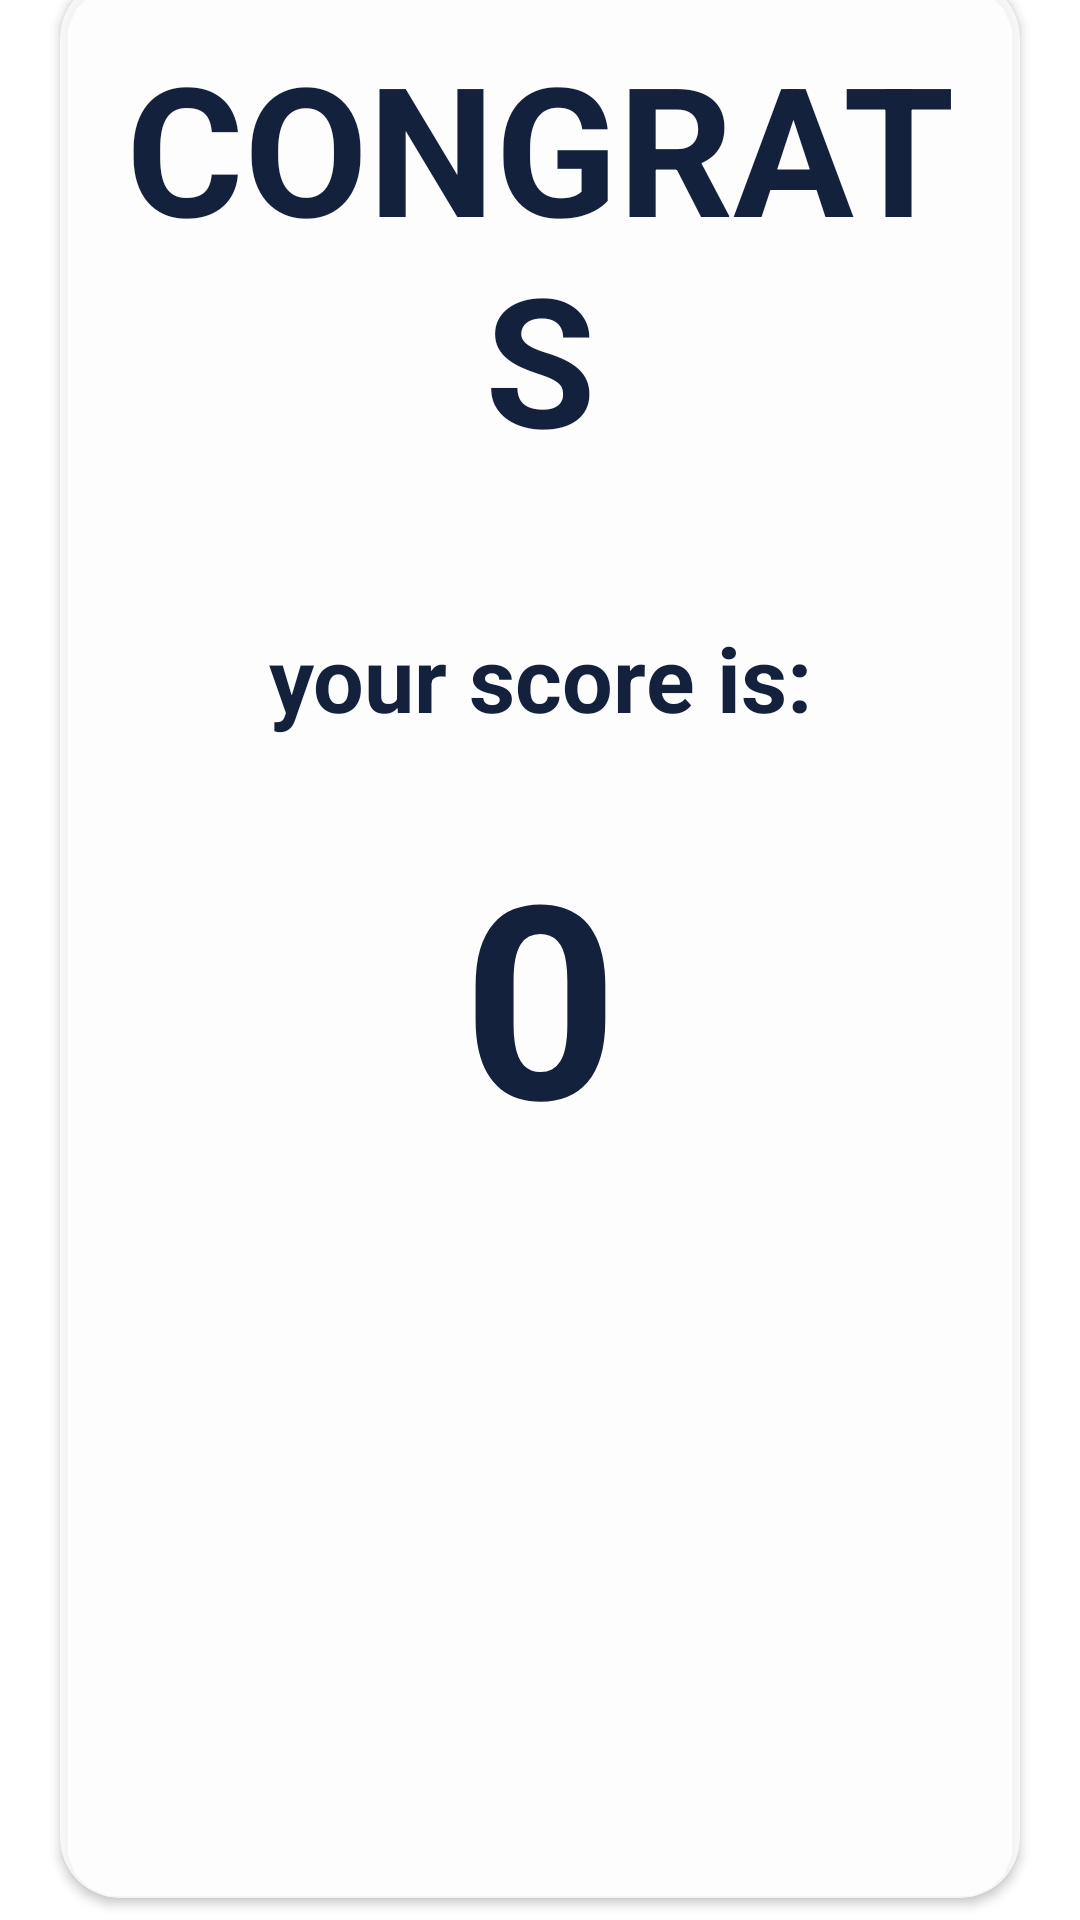

Android layout source for this screen:
<!-- AndroidManifest.xml: application theme Theme.QUIZAPP_VER1 -->
<!-- res/layout/activity_main3.xml -->
<?xml version="1.0" encoding="utf-8"?>
<LinearLayout xmlns:android="http://schemas.android.com/apk/res/android"
    xmlns:app="http://schemas.android.com/apk/res-auto"
    xmlns:tools="http://schemas.android.com/tools"
    android:layout_width="match_parent"
    android:layout_height="match_parent"
    android:background="@drawable/app_bg"
    android:orientation="vertical"
    android:gravity="center"
    tools:context=".MainActivity">

    <androidx.cardview.widget.CardView
        android:layout_width="match_parent"
        android:layout_height="wrap_content"
        android:layout_marginStart="20dp"
        android:layout_marginEnd="20dp"
        app:cardBackgroundColor="#CBFFFFFF"
        app:cardCornerRadius="20dp">
        <LinearLayout
            android:layout_width="match_parent"
            android:layout_height="match_parent"
            android:layout_margin="16dp"
            android:orientation="vertical">
            <TextView
                android:layout_width="match_parent "
                android:layout_height="wrap_content"
                android:gravity="center"
                android:text="CONGRATS"
                android:textColor="#14213d"
                android:textSize="60sp"
                android:textStyle="bold"
                tools:ignore="HardcodedText" />
            <TextView
                android:id="@+id/nameId"
                android:layout_width="match_parent "
                android:layout_height="wrap_content"
                android:gravity="center"
                android:text=""
                android:textColor="#14213d"
                android:textSize="35sp"
                android:textStyle="bold"
                tools:ignore="HardcodedText" />
            <TextView
                android:layout_width="match_parent "
                android:layout_height="wrap_content"
                android:gravity="center"
                android:text="your score is:"
                android:layout_marginBottom="25sp"
                android:textColor="#14213d"
                android:textSize="30sp"
                android:textStyle="bold"
                tools:ignore="HardcodedText" />
            <TextView
                android:id="@+id/scoreId"
                android:layout_width="match_parent "
                android:layout_height="wrap_content"
                android:gravity="center"
                android:text="0"
                android:layout_marginBottom="20sp"
                android:textColor="#14213d"
                android:textSize="90sp"
                android:textStyle="bold"
                tools:ignore="HardcodedText" />
            <LinearLayout
                android:layout_width="match_parent"
                android:layout_height="wrap_content"
                android:orientation="horizontal"
                >
                <TextView
                    android:id="@+id/playerName1"
                    android:layout_width="wrap_content"
                    android:layout_height="wrap_content"
                    android:layout_margin="16sp"
                    android:textSize="30sp"
                    android:text="">
                </TextView>

                <Space
                    android:layout_width="0dp"
                    android:layout_height="0dp"
                    android:layout_weight="1" />

                <TextView
                    android:id="@+id/playerScore1"
                    android:layout_width="wrap_content"
                    android:layout_height="wrap_content"
                    android:layout_margin="16sp"
                    android:text=""
                    android:textSize="30sp">

                </TextView>
            </LinearLayout>
            <LinearLayout
                android:layout_width="match_parent"
                android:layout_height="wrap_content"
                android:orientation="horizontal"
                >
                <TextView
                    android:id="@+id/playerName2"
                    android:layout_width="wrap_content"
                    android:layout_height="wrap_content"
                    android:layout_margin="16sp"
                    android:textSize="30sp"
                    android:text="">
                </TextView>

                <Space
                    android:layout_width="0dp"
                    android:layout_height="0dp"
                    android:layout_weight="1" />

                <TextView
                    android:id="@+id/playerScore2"
                    android:layout_width="wrap_content"
                    android:layout_height="wrap_content"
                    android:layout_margin="16sp"
                    android:text=""
                    android:textSize="30sp">

                </TextView>
            </LinearLayout>
            <LinearLayout
                android:layout_width="match_parent"
                android:layout_height="wrap_content"
                android:orientation="horizontal"
                >
                <TextView
                    android:id="@+id/playerName3"
                    android:layout_width="wrap_content"
                    android:layout_height="wrap_content"
                    android:layout_margin="16sp"
                    android:textSize="30sp"
                    android:text="">
                </TextView>

                <Space
                    android:layout_width="0dp"
                    android:layout_height="0dp"
                    android:layout_weight="1" />

                <TextView
                    android:id="@+id/playerScore3"
                    android:layout_width="wrap_content"
                    android:layout_height="wrap_content"
                    android:layout_margin="16sp"
                    android:text=""
                    android:textSize="30sp">

                </TextView>
            </LinearLayout>
        </LinearLayout>

    </androidx.cardview.widget.CardView>

    <Button
        android:id="@+id/replayBtn"
        android:layout_width="wrap_content"
        android:layout_height="wrap_content"
        android:backgroundTint="#B2FFFFFF"
        android:layout_marginStart="15dp"
        android:layout_marginEnd="15dp"
        android:layout_marginTop="15dp"
        android:text="replay"
        android:textSize="35sp"
        android:textColor="#14213d"
        android:gravity="center"
        tools:ignore="HardcodedText">
    </Button>
</LinearLayout>
<!-- resources referenced by this layout -->
<resources>
  <style name="Theme.QUIZAPP_VER1" parent="Theme.MaterialComponents.DayNight.NoActionBar">
          
          <item name="colorPrimary">@color/purple_500</item>
          <item name="colorPrimaryVariant">@color/purple_700</item>
          <item name="colorOnPrimary">@color/white</item>
          
          <item name="colorSecondary">@color/teal_200</item>
          <item name="colorSecondaryVariant">@color/teal_700</item>
          <item name="colorOnSecondary">@color/black</item>
          
          <item name="android:statusBarColor" tools:targetApi="l">?attr/colorPrimaryVariant</item>
          <item name="android:windowFullscreen">true</item>
          
      </style>
  <!-- not gathered from this repository: default colours our renderer supplied (Android Studio template values) -->
  <color name="purple_500">#FF6200EE</color>
  <color name="purple_700">#FF3700B3</color>
  <color name="teal_200">#FF03DAC5</color>
  <color name="teal_700">#FF018786</color>
  <color name="black">#FF000000</color>
  <color name="white">#FFFFFFFF</color>
</resources>
